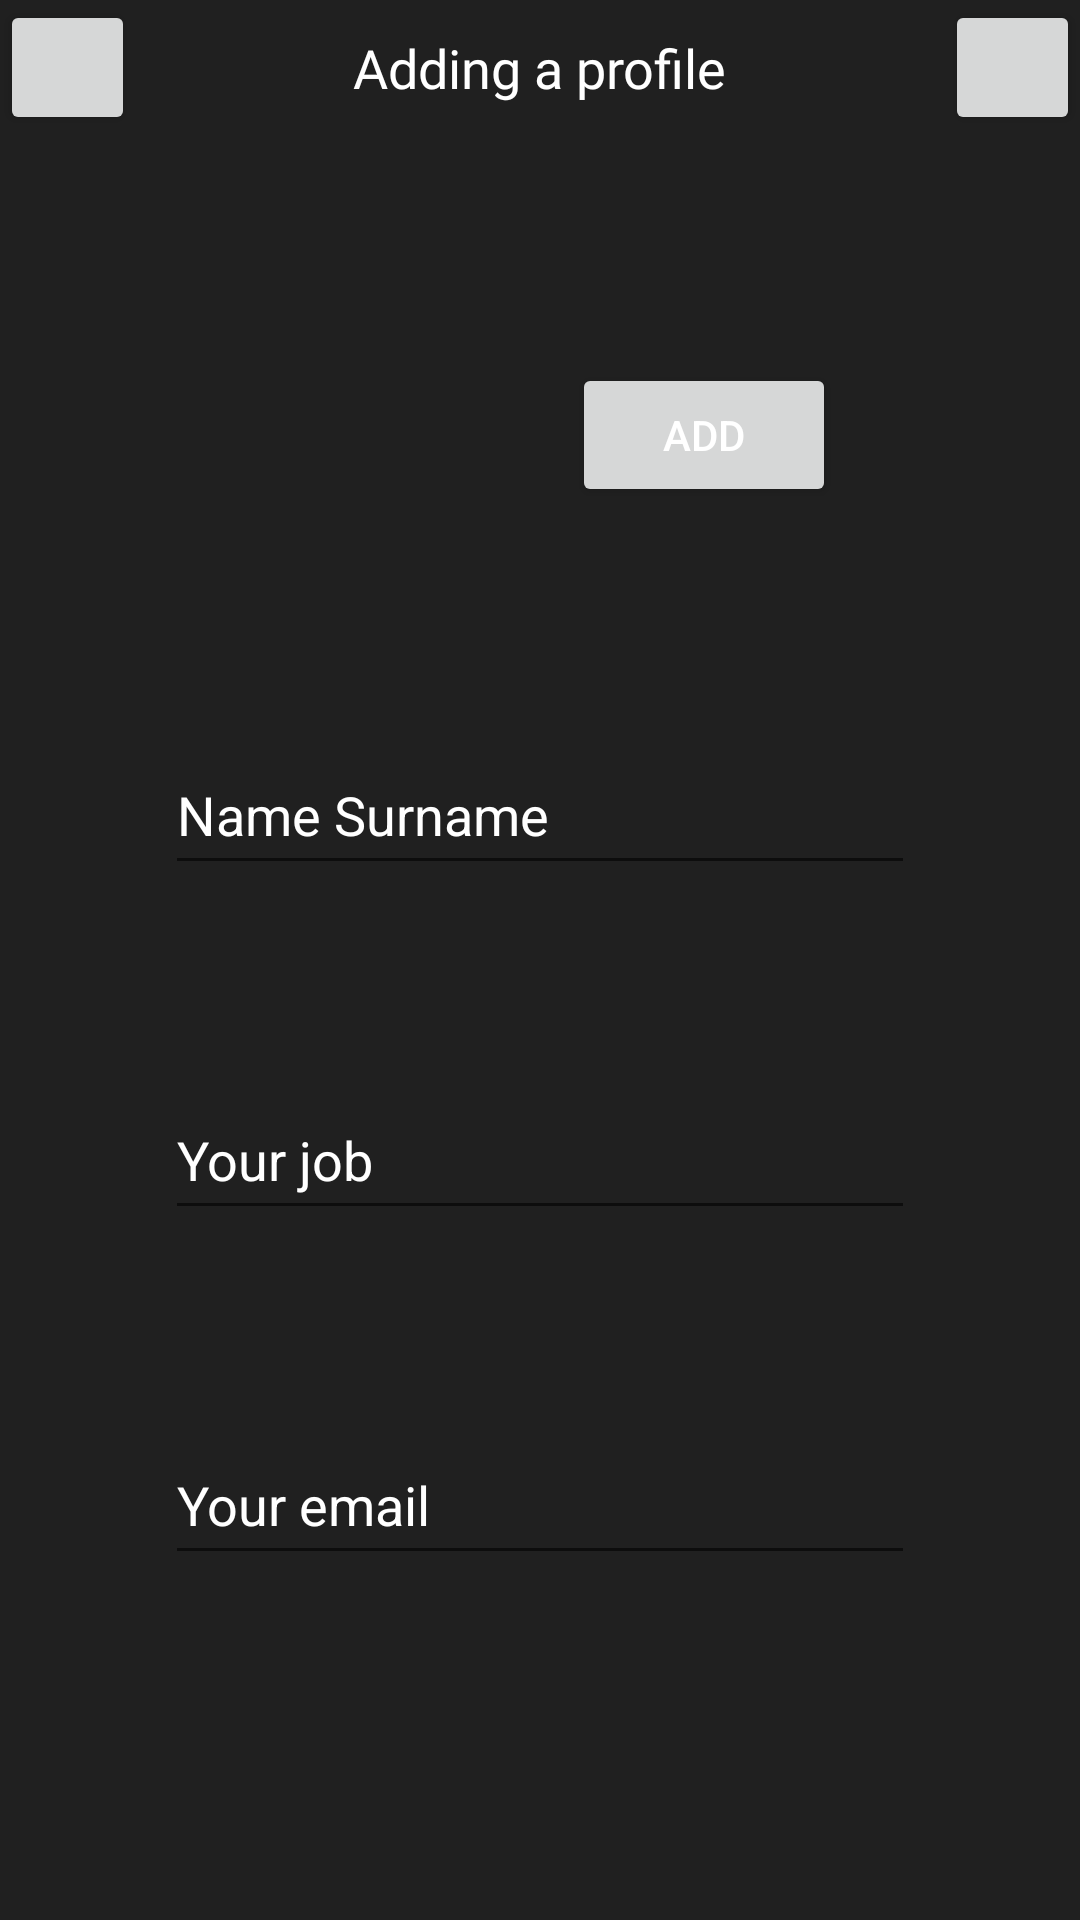

Produce the Android XML layout that renders to this screen, including the resource entries it uses.
<!-- AndroidManifest.xml: application theme Theme.WorkWithSql -->
<!-- res/layout/create_person.xml -->
<?xml version="1.0" encoding="utf-8"?>
<androidx.constraintlayout.widget.ConstraintLayout xmlns:android="http://schemas.android.com/apk/res/android"
    xmlns:app="http://schemas.android.com/apk/res-auto"
    xmlns:tools="http://schemas.android.com/tools"
    android:layout_width="match_parent"
    android:layout_height="match_parent">

    <androidx.constraintlayout.widget.ConstraintLayout
        android:id="@+id/CreateAvatarLayout"
        android:layout_width="match_parent"
        android:layout_height="200dp"
        app:layout_constraintTop_toBottomOf="@+id/Header"
        tools:ignore="MissingConstraints"
        tools:layout_editor_absoluteX="0dp">

        <ImageView
            android:id="@+id/ivAvatar"
            android:layout_width="100dp"
            android:layout_height="100dp"
            android:contentDescription="@string/todo"
            app:layout_constraintBottom_toBottomOf="parent"
            app:layout_constraintEnd_toEndOf="parent"
            app:layout_constraintHorizontal_bias="0.27"
            app:layout_constraintStart_toStartOf="parent"
            app:layout_constraintTop_toTopOf="parent"
            tools:ignore="ImageContrastCheck"
            tools:srcCompat="@tools:sample/avatars" />

        <Button
            android:id="@+id/btnAddImage"
            android:layout_width="wrap_content"
            android:layout_height="wrap_content"
            android:onClick="ImageView"
            android:text="@string/add"
            app:layout_constraintBottom_toBottomOf="parent"
            app:layout_constraintEnd_toEndOf="parent"
            app:layout_constraintHorizontal_bias="0.2"
            app:layout_constraintStart_toEndOf="@+id/ivAvatar"
            app:layout_constraintTop_toTopOf="parent"
            tools:ignore="UsingOnClickInXml" />
    </androidx.constraintlayout.widget.ConstraintLayout>

    <androidx.constraintlayout.widget.ConstraintLayout
        android:id="@+id/CreateEditLayout"
        android:layout_width="match_parent"
        android:layout_height="280dp"
        app:layout_constraintTop_toBottomOf="@+id/CreateAvatarLayout"
        tools:ignore="MissingConstraints"
        tools:layout_editor_absoluteX="0dp">

        <EditText
            android:id="@+id/editEmail"
            android:layout_width="250dp"
            android:layout_height="50dp"
            android:autofillHints=""
            android:ems="10"
            android:hint="@string/your_email"
            android:inputType="textEmailAddress"
            android:textColor="#FFFFFFFF"
            android:textColorHint="#FFFFFFFF"
            app:layout_constraintBottom_toBottomOf="parent"
            app:layout_constraintEnd_toEndOf="parent"
            app:layout_constraintHorizontal_bias="0.5"
            app:layout_constraintStart_toStartOf="parent"
            tools:ignore="SpeakableTextPresentCheck" />

        <EditText
            android:id="@+id/editJob"
            android:layout_width="250dp"
            android:layout_height="50dp"
            android:autofillHints=""
            android:ems="10"
            android:hint="@string/your_job"
            android:inputType="text"
            android:textColor="#FFFFFFFF"
            android:textColorHint="#FFFFFFFF"
            app:layout_constraintBottom_toTopOf="@+id/editEmail"
            app:layout_constraintEnd_toEndOf="parent"
            app:layout_constraintHorizontal_bias="0.5"
            app:layout_constraintStart_toStartOf="parent"
            app:layout_constraintTop_toBottomOf="@+id/editName"
            tools:ignore="SpeakableTextPresentCheck" />

        <EditText
            android:id="@+id/editName"
            android:layout_width="250dp"
            android:layout_height="50dp"
            android:autofillHints=""
            android:ems="10"
            android:hint="@string/name_surname"
            android:inputType="textPersonName"
            android:textColor="#FFFFFFFF"
            android:textColorHint="#FFFFFFFF"
            app:layout_constraintEnd_toEndOf="parent"
            app:layout_constraintStart_toStartOf="parent"
            app:layout_constraintTop_toTopOf="parent"
            tools:ignore="SpeakableTextPresentCheck" />
    </androidx.constraintlayout.widget.ConstraintLayout>

    <androidx.constraintlayout.widget.ConstraintLayout
        android:id="@+id/Header"
        android:layout_width="match_parent"
        android:layout_height="45dp"
        app:layout_constraintEnd_toEndOf="parent"
        app:layout_constraintHorizontal_bias="0.0"
        app:layout_constraintStart_toStartOf="parent"
        app:layout_constraintTop_toTopOf="parent">

        <Button
            android:id="@+id/btnGoBack"
            android:layout_width="45dp"
            android:layout_height="45dp"
            android:onClick="Navigation"
            app:icon="@drawable/ic_arrow_back_ios_new_fill0_wght400_grad0_opsz48"
            app:iconGravity="textStart"
            app:iconPadding="0dp"
            app:iconSize="27dp"
            app:layout_constraintBottom_toBottomOf="parent"
            app:layout_constraintStart_toStartOf="parent"
            tools:ignore="MissingConstraints,SpeakableTextPresentCheck,UsingOnClickInXml" />

        <Button
            android:id="@+id/btnCreate"
            android:layout_width="45dp"
            android:layout_height="45dp"
            android:onClick="DbOperations"
            android:textColor="#FFFFFFFF"
            app:icon="@drawable/done_fill0_wght400_grad0_opsz48"
            app:iconGravity="textStart"
            app:iconPadding="0dp"
            app:iconSize="30dp"
            app:layout_constraintBottom_toBottomOf="parent"
            app:layout_constraintEnd_toEndOf="parent"
            tools:ignore="MissingConstraints,SpeakableTextPresentCheck,UsingOnClickInXml" />

        <TextView
            android:id="@+id/textView"
            android:layout_width="wrap_content"
            android:layout_height="wrap_content"
            android:fontFamily="@font/roboto"
            android:text="Adding a profile"
            android:textColor="#FFFFFF"
            android:textSize="18sp"
            app:layout_constraintBottom_toBottomOf="parent"
            app:layout_constraintEnd_toStartOf="@+id/btnCreate"
            app:layout_constraintStart_toEndOf="@+id/btnGoBack"
            app:layout_constraintTop_toTopOf="parent" />
    </androidx.constraintlayout.widget.ConstraintLayout>


</androidx.constraintlayout.widget.ConstraintLayout>
<!-- resources referenced by this layout -->
<resources>
  <string name="add">ADD</string>
  <string name="name_surname">Name Surname</string>
  <string name="todo">TODO</string>
  <string name="your_email">Your email</string>
  <string name="your_job">Your job</string>
  <style name="Theme.WorkWithSql" parent="Theme.MaterialComponents.DayNight.NoActionBar">
          
          <item name="colorPrimary">#202020</item>
          <item name="colorPrimaryVariant">#202020</item>
          <item name="colorOnPrimary">@color/white</item>
          
          <item name="colorSecondary">@color/white</item>
          <item name="colorSecondaryVariant">#8A8A8A</item>
          <item name="colorOnSecondary">#626ED9</item>
          
          <item name="android:statusBarColor">?attr/colorPrimaryVariant</item>
          
          <item name="android:background">#202020</item>
          <item name="android:textColorPrimary">@color/white</item>
          <item name="spinnerDropDownItemStyle">@drawable/spinner_bg</item>
          <item name="android:textColor">@color/white</item>
      </style>
  <!-- drawable spinner_bg (drawable) -->
  <?xml version="1.0" encoding="utf-8"?>
  <selector xmlns:android="http://schemas.android.com/apk/res/android">
      <item>
          <layer-list>
              <item>
                  <shape android:shape="rectangle">
                      <size android:height="30dp" android:width="30dp"/>
                      <solid/>
  
                  </shape>
  
              </item>
  
              <item
                  android:drawable="@drawable/sort_fill0_wght400_grad0_opsz48"
                  android:gravity="center">
              </item>
  
          </layer-list>
  
      </item>
  </selector>
  <!-- drawable sort_fill0_wght400_grad0_opsz48 (drawable) -->
  <vector android:height="30dp" android:viewportHeight="48"
      android:viewportWidth="48" android:width="30dp" xmlns:android="http://schemas.android.com/apk/res/android">
      <path android:fillColor="@color/white" android:pathData="M6,36v-3h12v3ZM6,25.5v-3h24v3ZM6,15v-3h36v3Z"/>
  
  </vector>
  <!-- not gathered from this repository: default colours our renderer supplied (Android Studio template values) -->
  <color name="white">#FFFFFFFF</color>
</resources>
